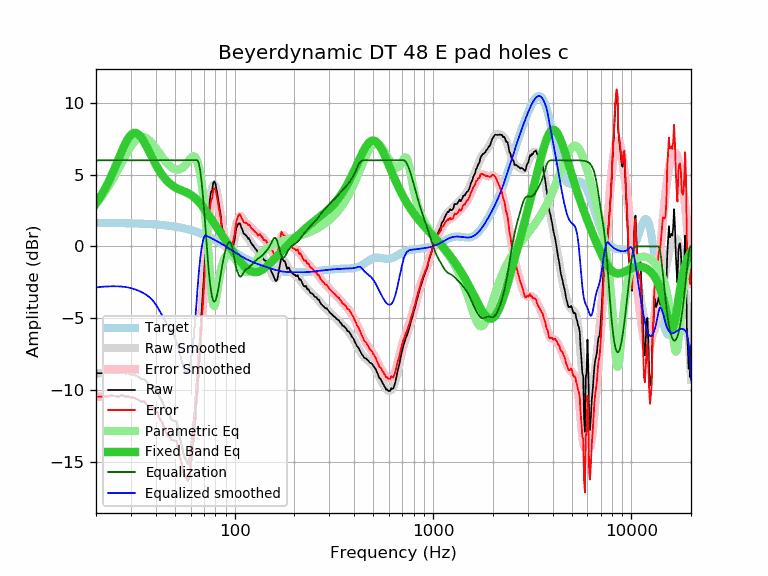

The file beside this chart, header and first rows:
frequency, raw, error, smoothed, error_smoothed, equalization, parametric_eq, equalized_raw, equalized_smoothed, target
20, -8.83, -10.47, -8.85, -10.49, 6.00, 3.00, -2.83, -2.85, 1.64
21, -8.83, -10.47, -8.82, -10.46, 6.00, 3.44, -2.83, -2.82, 1.64
22, -8.83, -10.47, -8.80, -10.44, 6.00, 3.91, -2.83, -2.80, 1.64
23, -8.80, -10.43, -8.79, -10.42, 6.00, 4.43, -2.80, -2.79, 1.63
24, -8.76, -10.39, -8.78, -10.41, 6.00, 4.97, -2.76, -2.78, 1.63
25, -8.80, -10.43, -8.78, -10.41, 6.00, 5.54, -2.80, -2.78, 1.63
26, -8.83, -10.46, -8.79, -10.41, 6.00, 6.10, -2.83, -2.79, 1.62
27, -8.73, -10.35, -8.80, -10.42, 6.00, 6.64, -2.73, -2.80, 1.62
28, -8.85, -10.47, -8.83, -10.44, 6.00, 7.12, -2.85, -2.83, 1.62
29, -8.83, -10.44, -8.86, -10.47, 6.00, 7.51, -2.83, -2.86, 1.61
30, -8.93, -10.54, -8.91, -10.52, 6.00, 7.78, -2.93, -2.91, 1.61
31, -8.93, -10.53, -8.97, -10.57, 6.00, 7.91, -2.93, -2.97, 1.60
32, -9.03, -10.63, -9.03, -10.63, 6.00, 7.90, -3.03, -3.03, 1.60
33, -9.13, -10.72, -9.11, -10.70, 6.00, 7.77, -3.13, -3.11, 1.59
34, -9.24, -10.82, -9.19, -10.78, 6.00, 7.55, -3.24, -3.19, 1.58
35, -9.22, -10.80, -9.29, -10.86, 6.00, 7.26, -3.22, -3.29, 1.58
36, -9.45, -11.02, -9.39, -10.96, 6.00, 6.94, -3.45, -3.39, 1.57
37, -9.64, -11.20, -9.52, -11.08, 6.00, 6.62, -3.64, -3.52, 1.56
38, -9.64, -11.19, -9.66, -11.21, 6.00, 6.30, -3.64, -3.66, 1.55
39, -9.73, -11.27, -9.84, -11.38, 6.00, 5.99, -3.73, -3.84, 1.54
40, -9.92, -11.45, -10.04, -11.57, 6.00, 5.70, -3.92, -4.04, 1.53
41, -10.14, -11.66, -10.27, -11.79, 6.00, 5.44, -4.14, -4.27, 1.52
42, -10.55, -12.06, -10.52, -12.03, 6.00, 5.21, -4.55, -4.52, 1.51
43, -10.75, -12.24, -10.78, -12.28, 6.00, 5.00, -4.75, -4.78, 1.49
44, -11.07, -12.55, -11.04, -12.52, 6.00, 4.81, -5.07, -5.04, 1.48
45, -11.42, -12.89, -11.28, -12.74, 6.00, 4.65, -5.42, -5.28, 1.46
46, -11.72, -13.17, -11.50, -12.94, 6.00, 4.51, -5.72, -5.50, 1.45
47, -11.80, -13.23, -11.70, -13.13, 6.00, 4.39, -5.80, -5.70, 1.43
48, -12.07, -13.49, -11.90, -13.32, 6.00, 4.29, -6.07, -5.90, 1.42
49, -12.10, -13.50, -12.13, -13.53, 6.00, 4.20, -6.10, -6.13, 1.40
50, -12.17, -13.55, -12.39, -13.77, 6.00, 4.12, -6.17, -6.39, 1.38
51, -12.21, -13.57, -12.71, -14.07, 6.00, 4.05, -6.21, -6.71, 1.36
52, -12.86, -14.20, -13.09, -14.42, 6.00, 4.00, -6.86, -7.09, 1.34
53, -13.37, -14.69, -13.50, -14.82, 6.00, 3.95, -7.37, -7.50, 1.32
54, -13.82, -15.11, -13.93, -15.23, 6.00, 3.90, -7.82, -7.93, 1.29
55, -14.34, -15.61, -14.32, -15.59, 6.00, 3.85, -8.34, -8.32, 1.27
56, -14.73, -15.98, -14.62, -15.87, 6.00, 3.81, -8.73, -8.62, 1.25
57, -14.88, -16.10, -14.78, -16.00, 6.00, 3.76, -8.88, -8.78, 1.22
58, -15.15, -16.35, -14.75, -15.95, 6.00, 3.71, -9.15, -8.75, 1.19
59, -15.02, -16.19, -14.51, -15.67, 6.00, 3.66, -9.02, -8.51, 1.17
60, -14.12, -15.26, -14.03, -15.17, 6.00, 3.60, -8.12, -8.03, 1.14
61, -13.41, -14.52, -13.34, -14.45, 6.00, 3.53, -7.41, -7.34, 1.11
62, -12.32, -13.40, -12.45, -13.53, 6.00, 3.46, -6.32, -6.45, 1.08
63, -11.47, -12.52, -11.39, -12.44, 6.00, 3.38, -5.47, -5.39, 1.05
64, -9.93, -10.95, -10.20, -11.22, 6.00, 3.29, -3.93, -4.20, 1.02
65, -9.01, -10.00, -8.91, -9.90, 6.00, 3.20, -3.01, -2.91, 0.99
66, -7.40, -8.35, -7.56, -8.51, 5.78, 3.10, -1.63, -1.78, 0.95
67, -6.43, -7.35, -6.16, -7.08, 5.30, 3.00, -1.13, -0.87, 0.92
68, -4.72, -5.61, -4.76, -5.65, 4.58, 2.89, -0.14, -0.18, 0.88
69, -3.37, -4.22, -3.38, -4.23, 3.69, 2.77, 0.32, 0.31, 0.85
70, -2.09, -2.90, -2.04, -2.85, 2.68, 2.66, 0.59, 0.64, 0.81
71, -0.57, -1.35, -0.77, -1.54, 1.54, 2.54, 0.97, 0.78, 0.78
72, 0.29, -0.45, 0.41, -0.33, 0.33, 2.42, 0.62, 0.74, 0.74
73, 1.63, 0.93, 1.46, 0.76, -0.76, 2.30, 0.87, 0.70, 0.70
74, 2.38, 1.72, 2.37, 1.71, -1.71, 2.18, 0.67, 0.66, 0.66
75, 3.27, 2.64, 3.12, 2.49, -2.49, 2.06, 0.78, 0.62, 0.62
76, 3.80, 3.21, 3.69, 3.10, -3.10, 1.94, 0.70, 0.59, 0.59
77, 3.91, 3.36, 4.08, 3.53, -3.53, 1.82, 0.38, 0.55, 0.55
78, 4.45, 3.94, 4.28, 3.78, -3.78, 1.70, 0.67, 0.51, 0.51
79, 4.53, 4.06, 4.32, 3.85, -3.85, 1.58, 0.68, 0.47, 0.47
... 553 more rows
